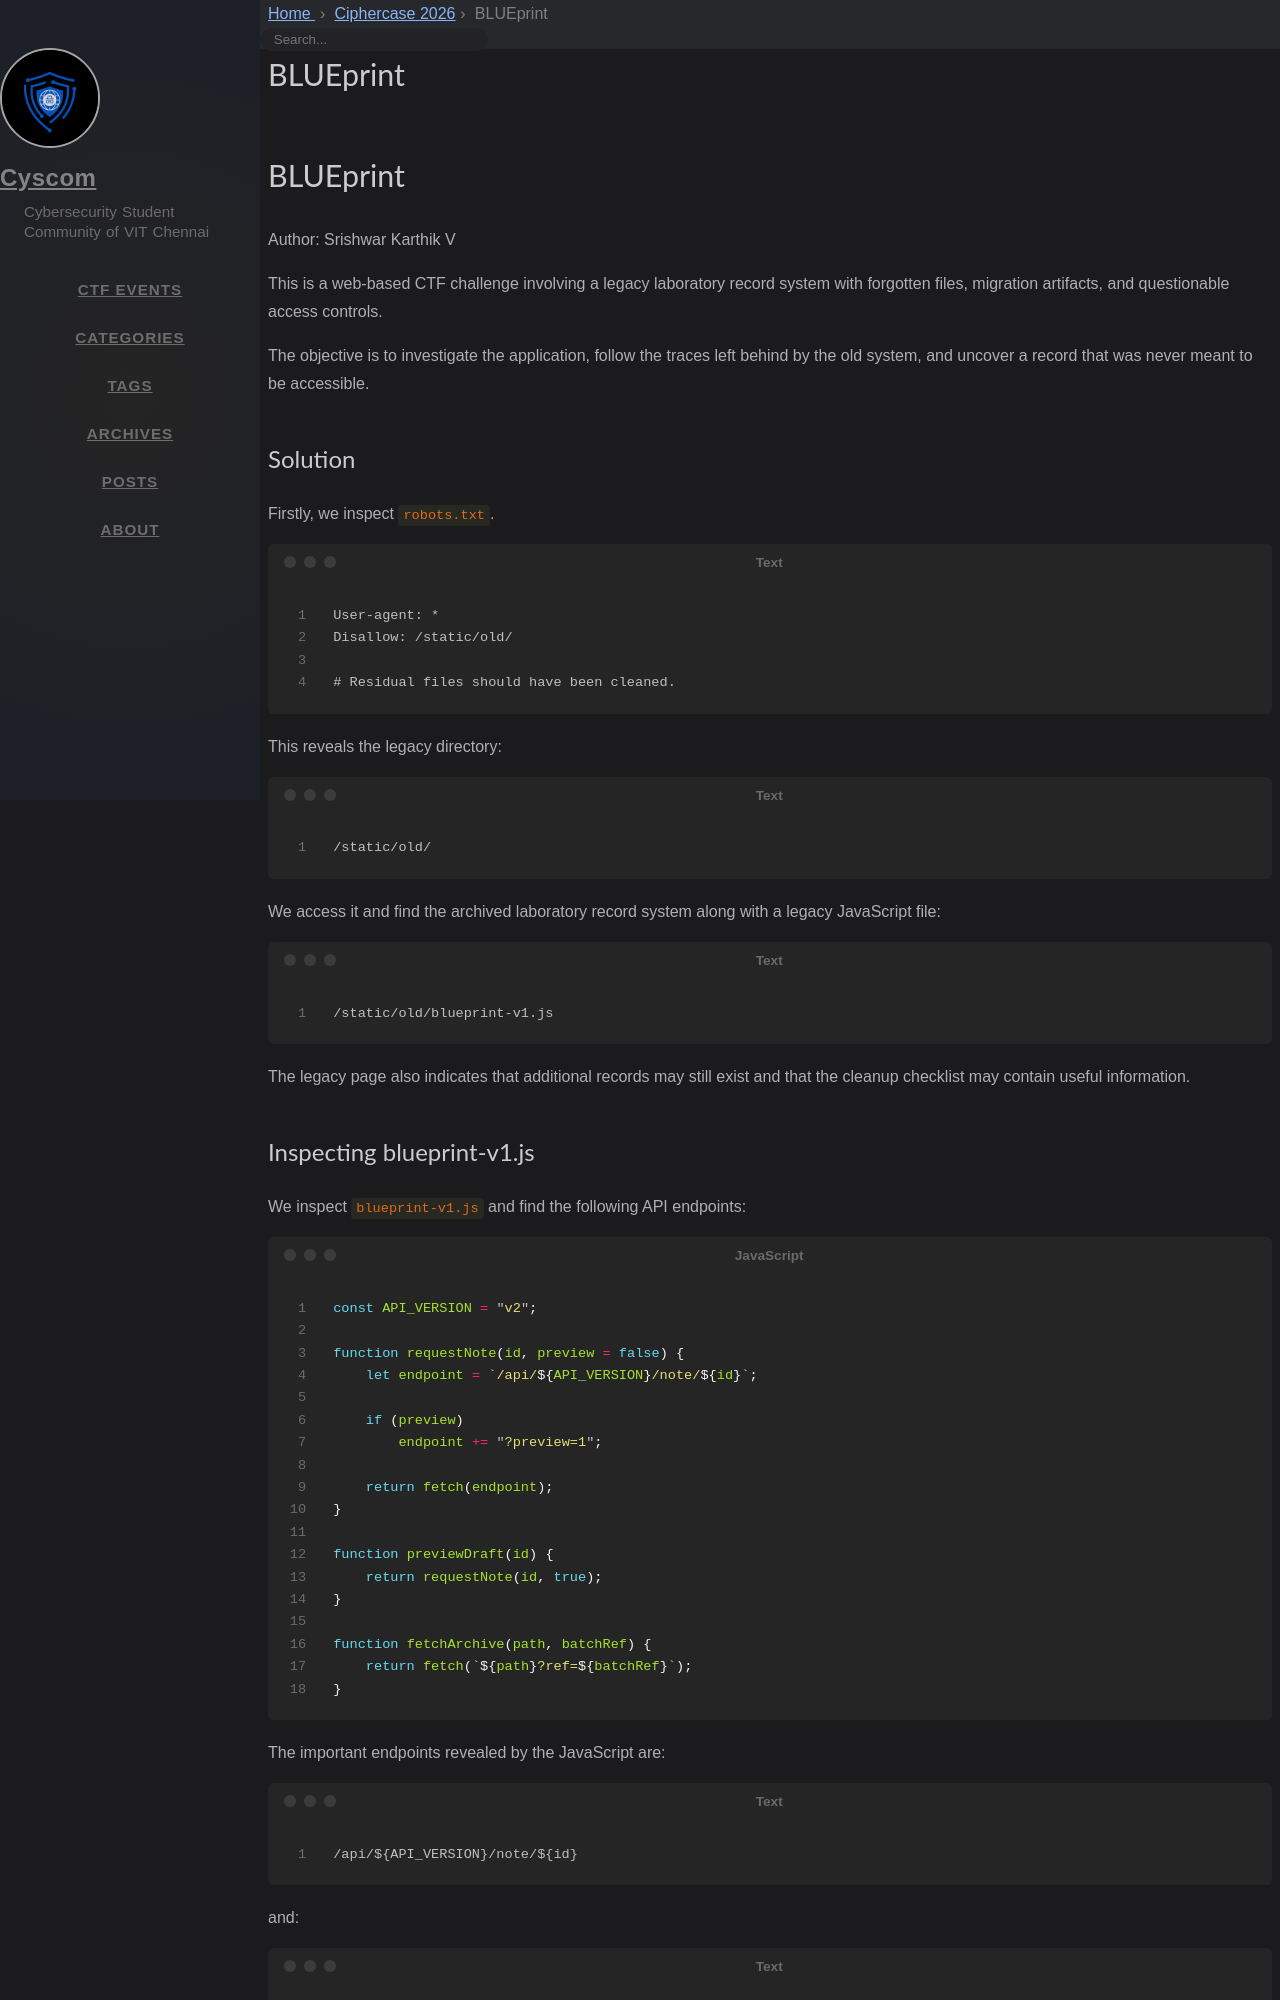

repository: cyscomvit/writeups · page: writeups/Ciphercase_2026/8_blueprint.html · generator: jekyll

---
layout: writeup

title: BLUEprint
difficulty: Hard
points: 500
categories: [Web Exploitation]
tags: [Broken Access Control, Information Disclosure, Legacy Endpoints]

flag: CYS{dynamic_flag}
---

# BLUEprint

Author: Srishwar Karthik V

This is a web-based CTF challenge involving a legacy laboratory record system with forgotten files, migration artifacts, and questionable access controls.

The objective is to investigate the application, follow the traces left behind by the old system, and uncover a record that was never meant to be accessible.

## Solution

Firstly, we inspect `robots.txt`.

```text
User-agent: *
Disallow: /static/old/

# Residual files should have been cleaned.
```

This reveals the legacy directory:

```text
/static/old/
```

We access it and find the archived laboratory record system along with a legacy JavaScript file:

```text
/static/old/blueprint-v1.js
```

The legacy page also indicates that additional records may still exist and that the cleanup checklist may contain useful information.
